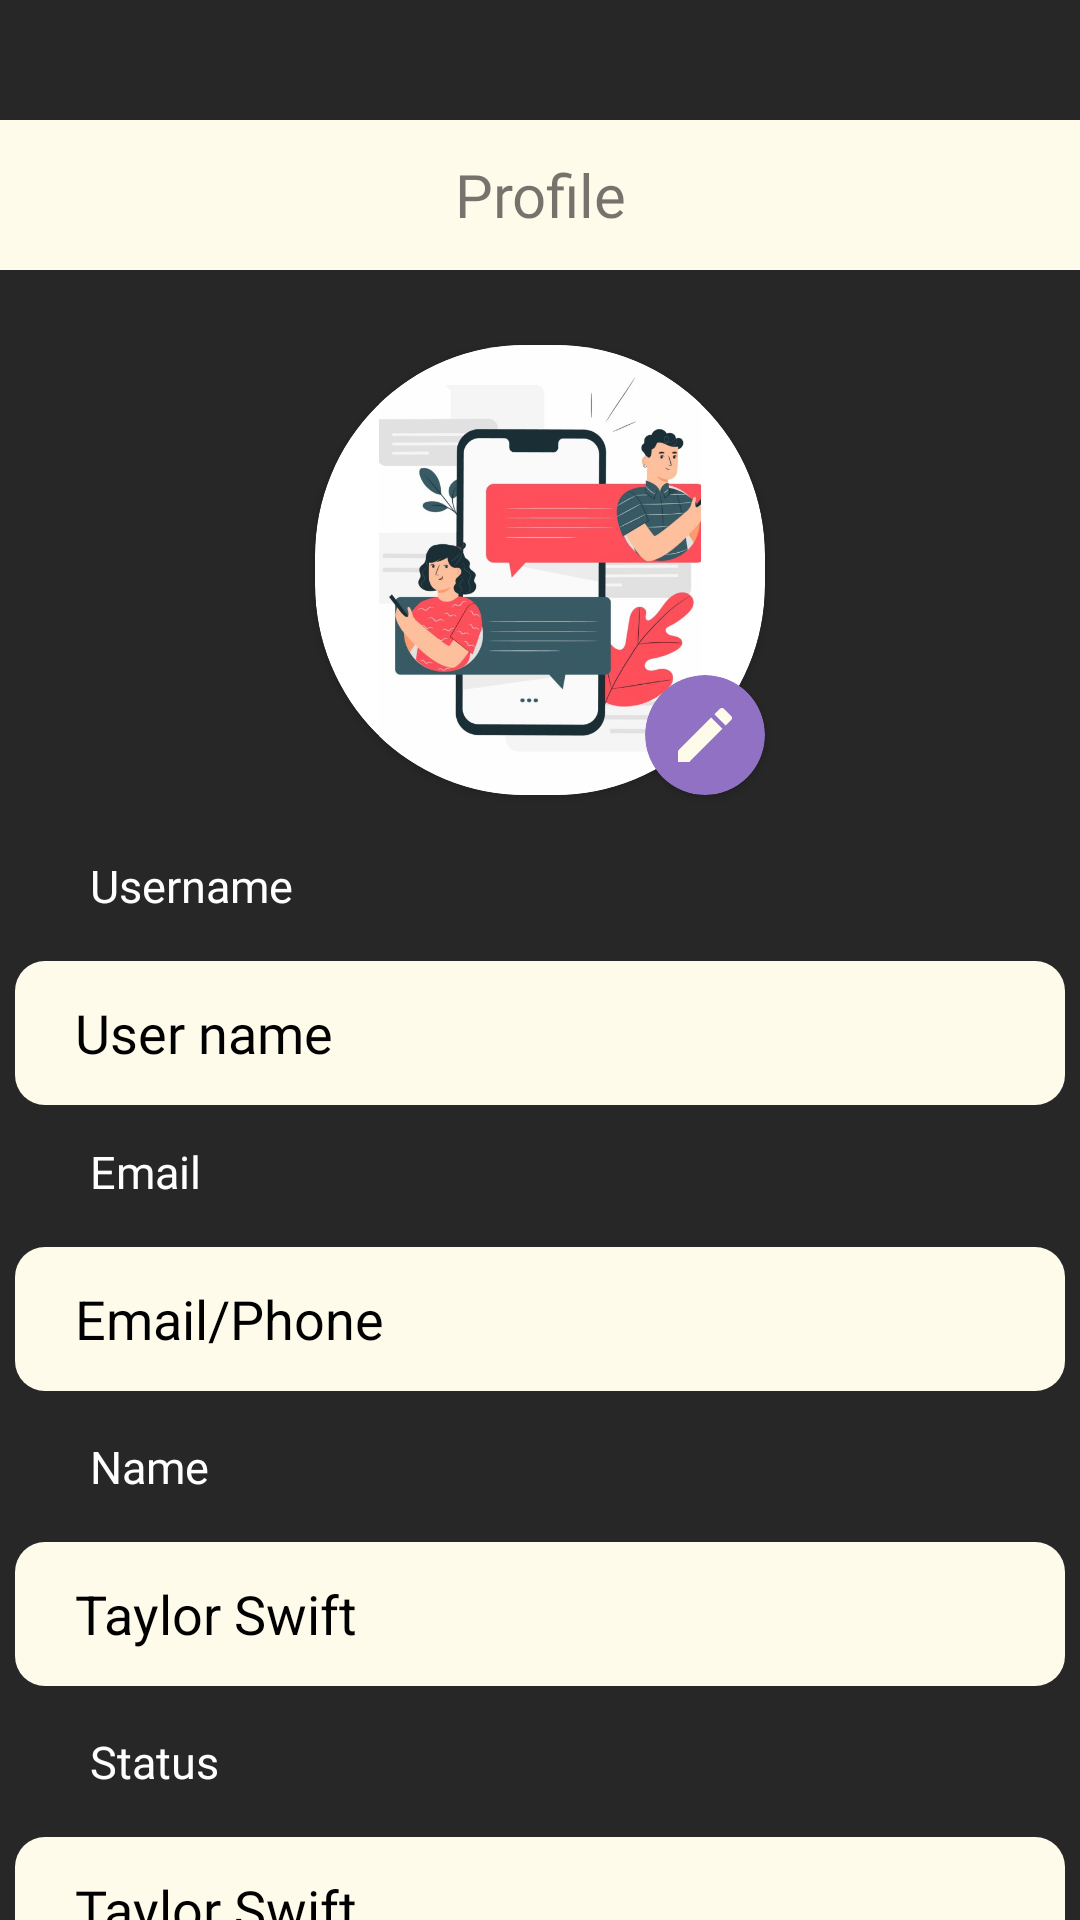

Reconstruct the res/layout file that produces this screen, plus the resources it refers to.
<!-- AndroidManifest.xml: application theme Theme.MAD -->
<!-- res/layout/activity_profile_page.xml -->
<?xml version="1.0" encoding="utf-8"?>
<androidx.constraintlayout.widget.ConstraintLayout xmlns:android="http://schemas.android.com/apk/res/android"
    xmlns:app="http://schemas.android.com/apk/res-auto"
    xmlns:tools="http://schemas.android.com/tools"
    android:layout_width="match_parent"
    android:layout_height="match_parent"
    android:background="@color/dark"
    tools:context=".profile_page">


    <TextView
        android:id="@+id/textView"
        android:layout_width="match_parent"
        android:layout_height="50dp"
        android:layout_marginTop="40dp"
        android:background="@color/cream"
        android:fontFamily="@font/ibm_plex_sans"
        android:gravity="center"
        android:text="@string/profile"
        android:textSize="20sp"
        app:layout_constraintEnd_toEndOf="parent"
        app:layout_constraintStart_toStartOf="parent"
        app:layout_constraintTop_toTopOf="parent" />

    <ImageView
        android:id="@+id/backButtonProfilePage"
        android:layout_width="25dp"
        android:layout_height="25dp"
        android:layout_marginTop="50dp"
        android:src="@drawable/ic_baseline_arrow_back_ios_24"
        app:layout_constraintEnd_toEndOf="@+id/textView"
        app:layout_constraintHorizontal_bias="0.04"
        app:layout_constraintStart_toStartOf="parent"
        app:layout_constraintTop_toTopOf="parent" />

    <EditText
        android:id="@+id/editTextEmailId"
        android:layout_width="350dp"
        android:layout_height="wrap_content"
        android:layout_marginStart="8dp"
        android:layout_marginTop="15dp"
        android:autofillHints=""
        android:background="@drawable/rectangle_button"
        android:drawableEnd="@drawable/ic_baseline_edit_24"
        android:ems="10"
        android:inputType="phone"
        android:minHeight="48dp"
        android:paddingStart="20dp"
        android:paddingTop="10dp"
        android:paddingEnd="10dp"
        android:paddingBottom="10dp"
        android:text="@string/email"
        android:textColor="@color/black"
        app:layout_constraintEnd_toEndOf="@+id/editTextUserName"
        app:layout_constraintHorizontal_bias="1.0"
        app:layout_constraintStart_toStartOf="@+id/editTextUserName"
        app:layout_constraintTop_toBottomOf="@+id/textView3" />

    <EditText
        android:id="@+id/editTextLName"
        android:layout_width="350dp"
        android:layout_height="wrap_content"
        android:layout_marginTop="15dp"
        android:background="@drawable/rectangle_button"
        android:drawableEnd="@drawable/ic_baseline_edit_24"
        android:ems="10"
        android:inputType="textPersonName"
        android:minHeight="48dp"
        android:paddingStart="20dp"
        android:paddingTop="10dp"
        android:paddingEnd="10dp"
        android:paddingBottom="10dp"
        android:text="@string/name"
        android:textColor="@color/black"
        app:layout_constraintStart_toStartOf="@+id/editTextUserName"
        app:layout_constraintTop_toBottomOf="@+id/textView4" />

    <TextView
        android:id="@+id/textView2"
        android:layout_width="wrap_content"
        android:layout_height="wrap_content"
        android:layout_marginStart="30dp"
        android:layout_marginTop="20dp"
        android:text="@string/Username"
        android:fontFamily="@font/ibm_plex_sans"
        android:textColor="@color/white"
        android:textSize="15sp"
        app:layout_constraintStart_toStartOf="parent"
        app:layout_constraintTop_toBottomOf="@+id/profilePhoto" />


    <TextView
        android:id="@+id/textView3"
        android:layout_width="wrap_content"
        android:layout_height="wrap_content"
        android:layout_marginStart="30dp"
        android:layout_marginTop="12dp"
        android:fontFamily="@font/ibm_plex_sans"
        android:text="@string/Email"
        android:textColor="@color/white"
        android:textSize="15sp"
        app:layout_constraintStart_toStartOf="parent"
        app:layout_constraintTop_toBottomOf="@+id/editTextUserName" />

    <TextView
        android:id="@+id/textView4"
        android:layout_width="wrap_content"
        android:fontFamily="@font/ibm_plex_sans"
        android:layout_height="wrap_content"
        android:layout_marginStart="30dp"
        android:layout_marginTop="15dp"
        android:text="@string/Name"
        android:textColor="@color/white"
        android:textSize="15sp"
        app:layout_constraintStart_toStartOf="parent"
        app:layout_constraintTop_toBottomOf="@+id/editTextEmailId" />

    <TextView
        android:id="@+id/textView5"
        android:layout_width="wrap_content"
        android:layout_height="wrap_content"
        android:layout_marginStart="30dp"
        android:fontFamily="@font/ibm_plex_sans"
        android:layout_marginTop="15dp"
        android:text="@string/Status"
        android:textColor="@color/white"
        android:textSize="15sp"
        app:layout_constraintStart_toStartOf="parent"
        app:layout_constraintTop_toBottomOf="@+id/editTextLName" />


    <EditText
        android:id="@+id/editTextUserName"
        android:layout_width="350dp"
        android:layout_height="wrap_content"
        android:layout_marginTop="15dp"
        android:background="@drawable/rectangle_button"
        android:drawableEnd="@drawable/ic_baseline_edit_24"
        android:ems="10"
        android:fontFamily="@font/ibm_plex_sans"
        android:inputType="textPersonName"
        android:minHeight="48dp"
        android:paddingStart="20dp"
        android:paddingTop="10dp"
        android:paddingEnd="10dp"
        android:paddingBottom="10dp"
        android:text="@string/username"
        android:textColor="@color/black"
        app:layout_constraintEnd_toEndOf="parent"
        app:layout_constraintHorizontal_bias="0.491"
        app:layout_constraintStart_toStartOf="parent"
        app:layout_constraintTop_toBottomOf="@+id/textView2" />

    <EditText
        android:id="@+id/status"
        android:layout_width="350dp"
        android:layout_height="wrap_content"
        android:layout_marginTop="15dp"
        android:background="@drawable/rectangle_button"
        android:drawableEnd="@drawable/ic_baseline_edit_24"
        android:ems="10"
        android:fontFamily="@font/ibm_plex_sans"
        android:inputType="textPersonName"
        android:minHeight="48dp"
        android:paddingStart="20dp"
        android:paddingTop="10dp"
        android:paddingEnd="10dp"
        android:paddingBottom="10dp"
        android:text="@string/name"
        android:textColor="@color/black"
        app:layout_constraintEnd_toEndOf="@+id/editTextUserName"
        app:layout_constraintHorizontal_bias="0.0"
        app:layout_constraintStart_toStartOf="@+id/editTextUserName"
        app:layout_constraintTop_toBottomOf="@+id/textView5" />

    <androidx.cardview.widget.CardView
        android:id="@+id/profilePhoto"
        android:layout_width="wrap_content"
        android:layout_height="wrap_content"
        android:layout_marginTop="40dp"
        app:cardCornerRadius="70dp"
        app:layout_constraintEnd_toEndOf="parent"
        app:layout_constraintStart_toStartOf="parent"
        app:layout_constraintTop_toBottomOf="@+id/backButtonProfilePage">

        <ImageView
            android:id="@+id/imageViewProfilePic"
            android:layout_width="150dp"
            android:layout_height="150dp"
            android:src="@drawable/startup"
            />

    </androidx.cardview.widget.CardView>

    <androidx.cardview.widget.CardView
        android:id="@+id/plus"
        android:layout_width="40dp"
        android:layout_height="40dp"
        app:cardBackgroundColor="@color/violet"
        app:cardCornerRadius="50dp"
        app:layout_constraintBottom_toBottomOf="@+id/profilePhoto"
        app:layout_constraintEnd_toEndOf="@+id/profilePhoto">

        <ImageView
            android:id="@+id/edit_icon"
            android:layout_width="wrap_content"
            android:layout_height="wrap_content"
            android:layout_marginStart="8dp"
            android:layout_marginTop="8dp"
            android:src="@drawable/ic_baseline_edit_24"/>
    </androidx.cardview.widget.CardView>

    <Button
        android:id="@+id/saveButtonProfilePage"
        android:layout_width="wrap_content"
        android:layout_height="wrap_content"
        android:layout_marginTop="16dp"
        android:background="@drawable/rectangle_button"
        android:backgroundTint="@color/violet"
        android:text="save"
        android:fontFamily="@font/ibm_plex_sans"
        app:layout_constraintEnd_toEndOf="@+id/status"
        app:layout_constraintStart_toStartOf="@+id/status"
        app:layout_constraintTop_toBottomOf="@+id/status" />
</androidx.constraintlayout.widget.ConstraintLayout>
<!-- resources referenced by this layout -->
<resources>
  <color name="black">#FF000000</color>
  <color name="cream">#FEFBEA</color>
  <color name="dark">#272727</color>
  <color name="violet">#9071C3</color>
  <color name="white">#FFFFFFFF</color>
  <!-- drawable ic_baseline_edit_24 (drawable) -->
  <vector android:height="24dp" android:tint="#FEFBEA"
      android:viewportHeight="24" android:viewportWidth="24"
      android:width="24dp" xmlns:android="http://schemas.android.com/apk/res/android">
      <path android:fillColor="@android:color/white" android:pathData="M3,17.25V21h3.75L17.81,9.94l-3.75,-3.75L3,17.25zM20.71,7.04c0.39,-0.39 0.39,-1.02 0,-1.41l-2.34,-2.34c-0.39,-0.39 -1.02,-0.39 -1.41,0l-1.83,1.83 3.75,3.75 1.83,-1.83z"/>
  </vector>
  <!-- drawable rectangle_button (drawable) -->
  <?xml version="1.0" encoding="utf-8"?>
  <shape xmlns:android="http://schemas.android.com/apk/res/android">
  <solid android:color="@color/cream"></solid>
      <corners android:radius="10dp"></corners>
  </shape>
  <!-- drawable startup: png bitmap (drawable, 197105 bytes) -->
  <string name="Email">Email</string>
  <string name="Name">Name</string>
  <string name="Status">Status</string>
  <string name="Username">Username</string>
  <string name="email">Email/Phone</string>
  <string name="name">Taylor Swift   </string>
  <string name="profile">Profile</string>
  <string name="username">User name</string>
  <style name="Theme.MAD" parent="Theme.AppCompat.DayNight.NoActionBar">
          
          <item name="colorPrimary">@color/purple_500</item>
          <item name="colorPrimaryVariant">@color/black</item>
          <item name="colorOnPrimary">@color/white</item>
          
          <item name="colorSecondary">@color/teal_200</item>
          <item name="colorSecondaryVariant">@color/teal_700</item>
          <item name="colorOnSecondary">@color/black</item>
          
          <item name="android:statusBarColor" tools:targetApi="l">?attr/colorPrimaryVariant</item>
          
      </style>
  <color name="purple_500">#FF6200EE</color>
  <color name="teal_200">#FF03DAC5</color>
  <color name="teal_700">#FF018786</color>
</resources>
